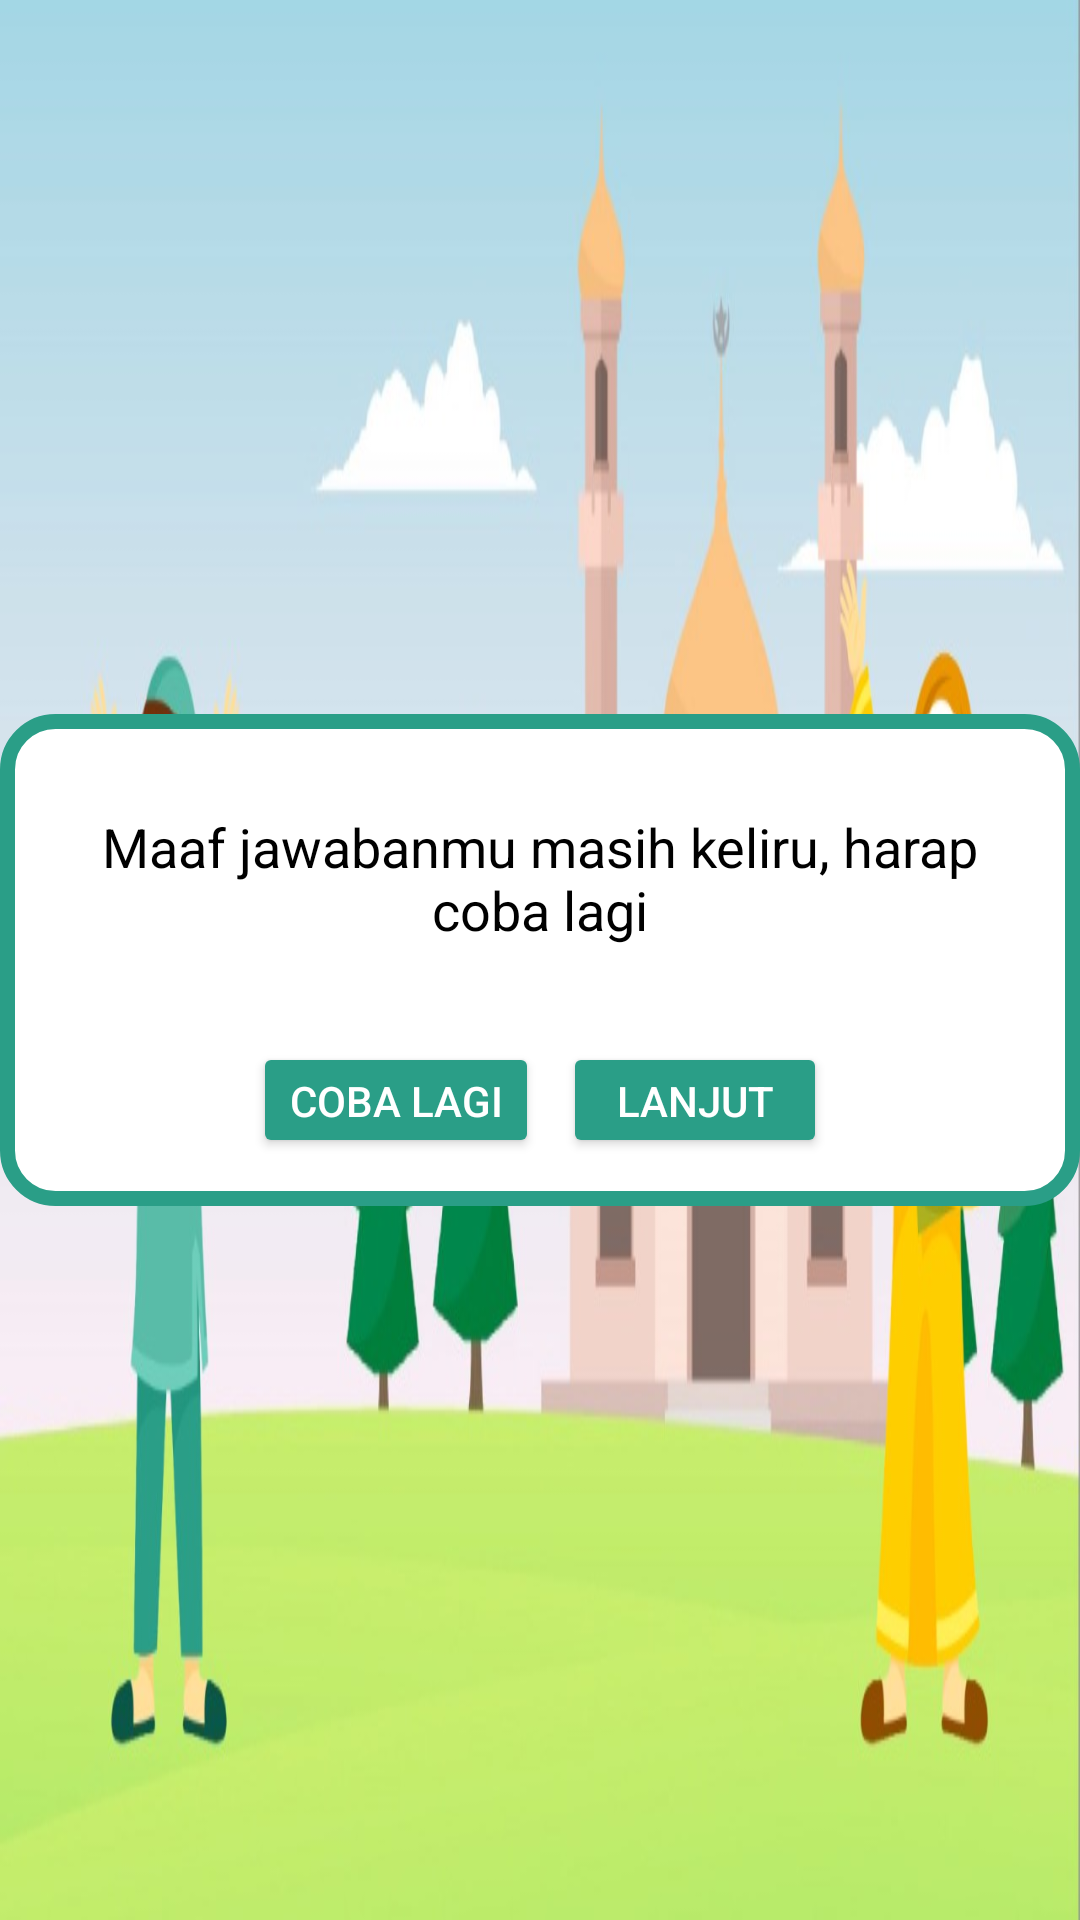

Produce the Android XML layout that renders to this screen, including the resource entries it uses.
<!-- AndroidManifest.xml: application theme Theme.TajwidMaster -->
<!-- res/layout/jawaban_keliru.xml -->
<?xml version="1.0" encoding="utf-8"?>
<RelativeLayout xmlns:android="http://schemas.android.com/apk/res/android"
    android:layout_width="match_parent"
    android:layout_height="match_parent"
    android:background="@drawable/tajwid_master_background">

    
    <ImageView
        android:id="@+id/whiteBackground"
        android:layout_width="match_parent"
        android:layout_height="wrap_content"
        android:scaleType="centerCrop"
        android:src="@drawable/white_background"
        android:layout_above="@id/mainContent"
        android:layout_centerHorizontal="true" />

    
    <LinearLayout
        android:id="@+id/mainContent"
        android:layout_width="530dp"
        android:layout_height="164dp"
        android:layout_centerInParent="true"
        android:background="@drawable/white_background"
        android:orientation="vertical"
        android:padding="16dp">

        <TextView
            android:id="@+id/teks"
            android:layout_width="match_parent"
            android:layout_height="wrap_content"
            android:layout_gravity="center"
            android:layout_marginBottom="16dp"
            android:gravity="center"
            android:padding="16dp"
            android:text="Maaf jawabanmu masih keliru, harap coba lagi"
            android:textColor="@color/black"
            android:textSize="18sp" />

        <LinearLayout
            android:layout_width="match_parent"
            android:layout_height="wrap_content"
            android:gravity="center"
            android:orientation="horizontal">

            <Button
                android:id="@+id/retryButton"
                android:layout_width="wrap_content"
                android:layout_height="wrap_content"
                android:layout_gravity="center"
                android:layout_marginEnd="8dp"
                android:backgroundTint="@color/green"
                android:text="Coba Lagi"
                android:textColor="@color/white" />

            <Button
                android:id="@+id/continueButton"
                android:layout_width="wrap_content"
                android:layout_height="wrap_content"
                android:layout_gravity="center"
                android:backgroundTint="@color/green"
                android:text="Lanjut"
                android:textColor="@color/white" />
        </LinearLayout>
    </LinearLayout>

</RelativeLayout>
<!-- resources referenced by this layout -->
<resources>
  <color name="black">#FF000000</color>
  <color name="green">#2A9E87</color>
  <color name="white">#FFFFFFFF</color>
  <!-- drawable tajwid_master_background: jpg bitmap (drawable, 68424 bytes) -->
  <!-- drawable white_background (drawable) -->
  <?xml version="1.0" encoding="utf-8"?>
  <shape xmlns:android="http://schemas.android.com/apk/res/android">
      <solid android:color="@android:color/white"/>
      <corners android:radius="16dp"/>
      <stroke
          android:width="5dp"
          android:color="@color/green"/>
  </shape>
  <style name="Theme.TajwidMaster" parent="Base.Theme.TajwidMaster" />
  <style name="Base.Theme.TajwidMaster" parent="Theme.Material3.DayNight.NoActionBar">
          
          
      </style>
</resources>
